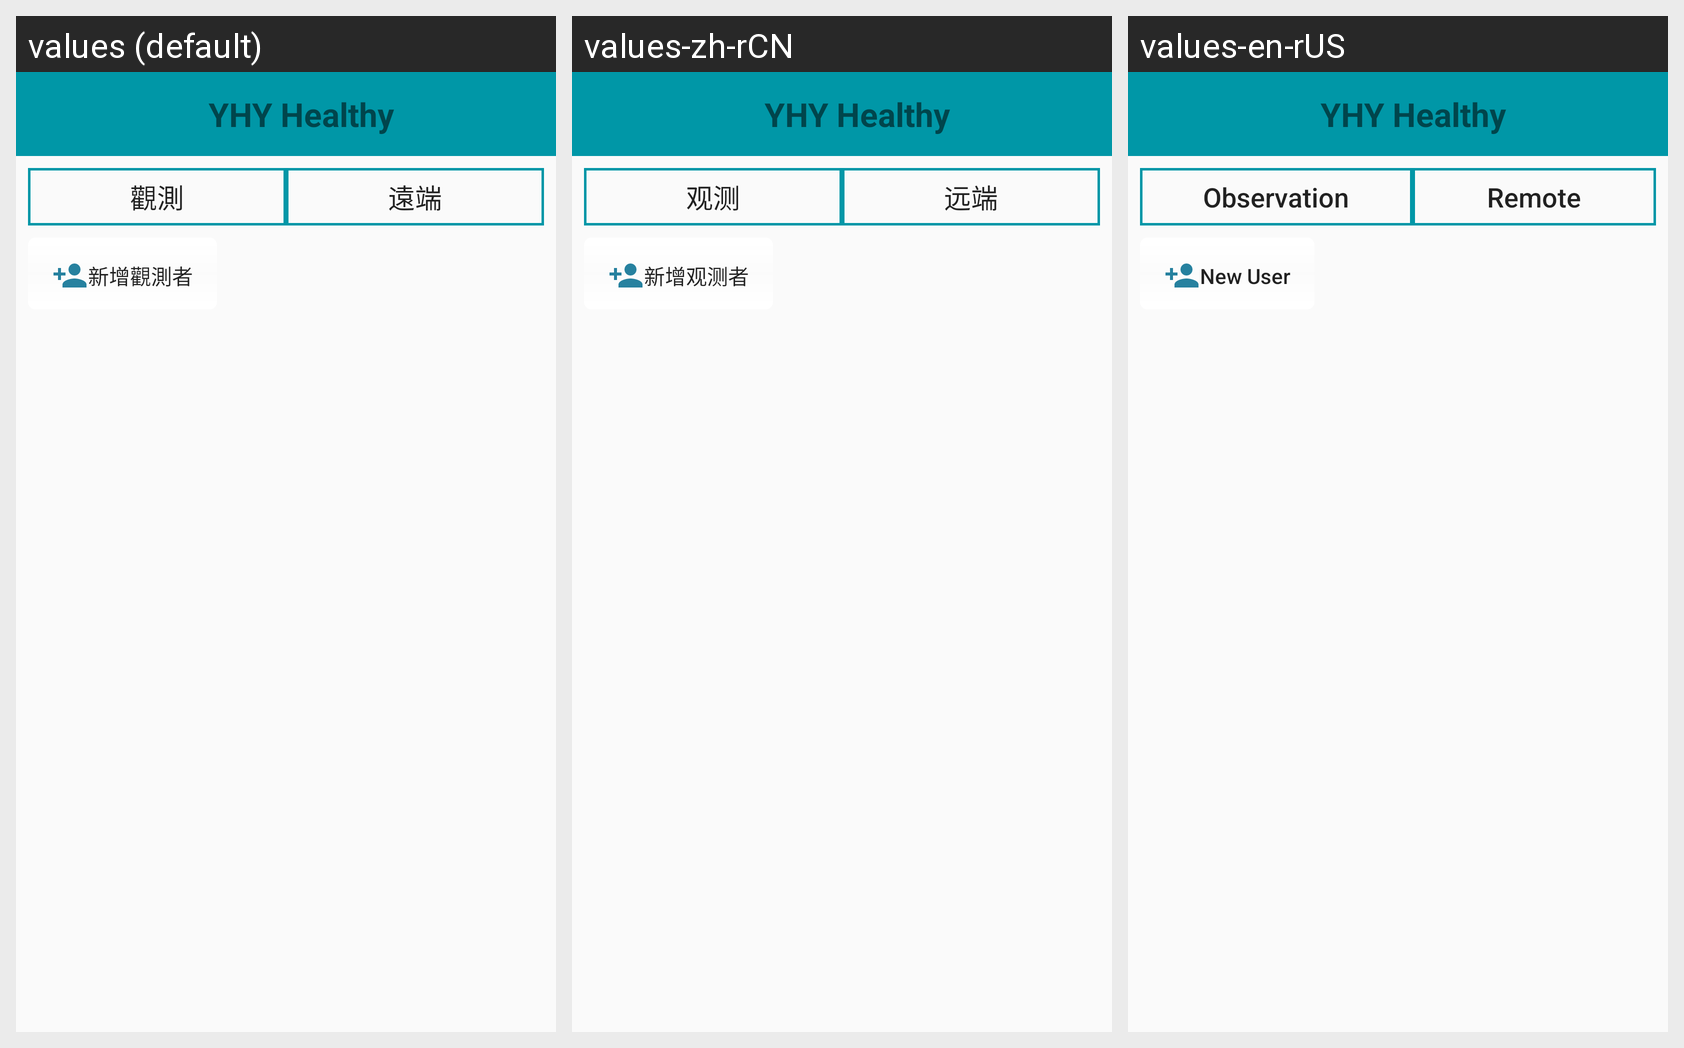

The Android screen above is rendered under several locales of the same app. Produce the string resources it draws, with the default and per-locale values.
Android screen res/layout/activity_degree_main.xml rendered under 3 locales, left to right: values (default), values-zh-rCN, values-en-rUS. Device: Nexus 5 (rendered at 1080×1920; each locale shown at half size, 540×960, under a caption strip naming it); theme AppTheme.
Strings drawn on this screen, with the default value and each locale's value (text and hints the layout hard-codes, and strings that could not be matched under every locale, appear in the picture but are not listed):

temp_observer
  values: 觀測
  values-zh-rCN: 观测
  values-en-rUS: Observation

remoter
  values: 遠端
  values-zh-rCN: 远端
  values-en-rUS: Remote

temp_add_supervise
  values: 新增觀測者
  values-zh-rCN: 新增观测者
  values-en-rUS: New User
